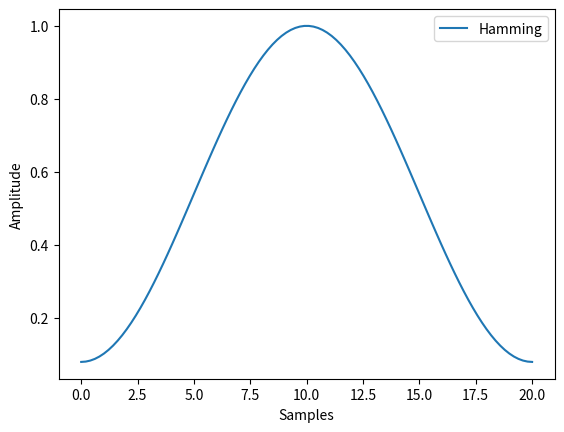

Here is the Python script that generated this plot:
import numpy as np
import matplotlib.pyplot as plt

x = np.linspace(0,20,100)
w = 0.54 - 0.46*np.cos(2*np.pi*x/20)

plt.plot(x, w, label='Hamming')
plt.xlabel('Samples')
plt.ylabel('Amplitude')
plt.legend()
plt.show()

